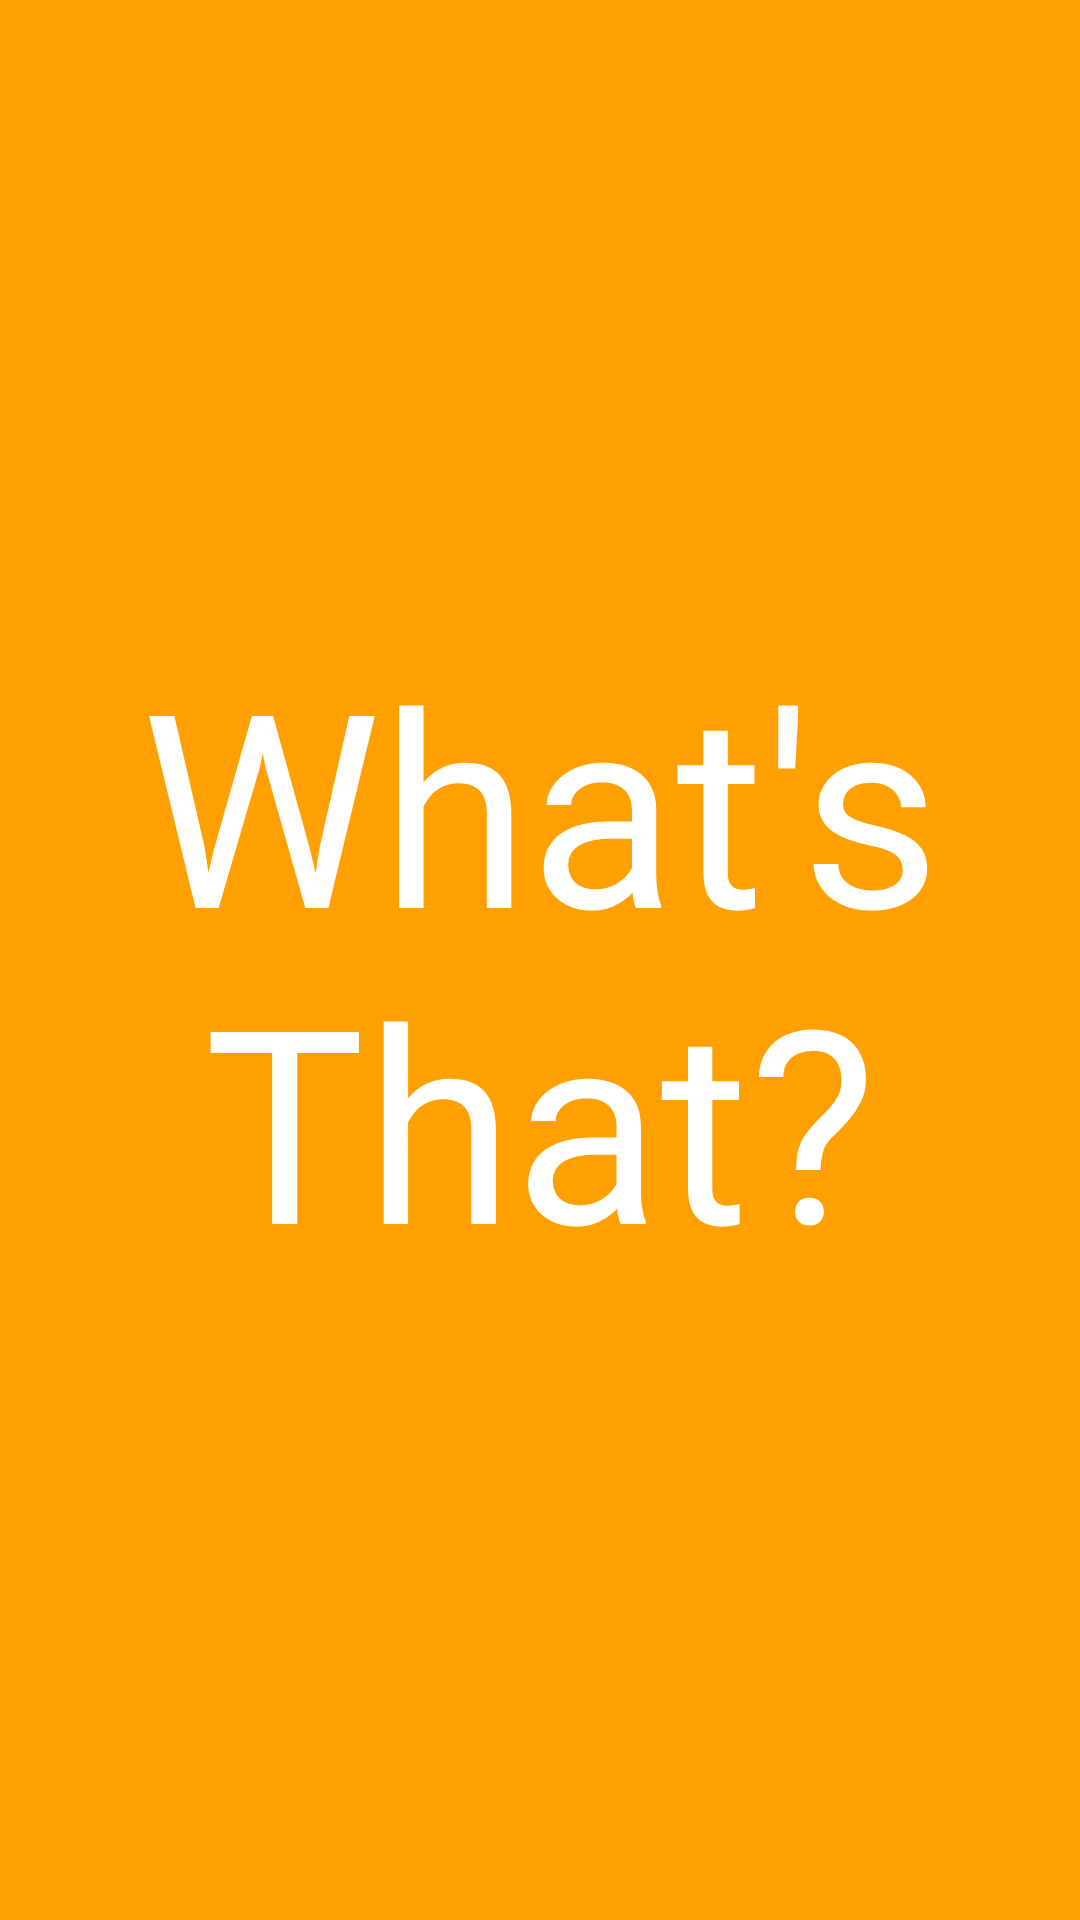

Reconstruct the res/layout file that produces this screen, plus the resources it refers to.
<!-- AndroidManifest.xml: application theme AppTheme -->
<!-- res/layout/activity_main.xml -->
<?xml version="1.0" encoding="utf-8"?>
<LinearLayout
    xmlns:android="http://schemas.android.com/apk/res/android"
    xmlns:app="http://schemas.android.com/apk/res-auto"
    xmlns:tools="http://schemas.android.com/tools"
    android:layout_width="match_parent"
    android:orientation="vertical"
    android:layout_height="match_parent"
    tools:context="com.mayanksharma.whatsthat.MainActivity"
    android:background="#FFA000">

    <TextView
        android:layout_width="match_parent"
        android:layout_height="match_parent"
        android:text="What's That?"
        android:textSize="90sp"
        android:textColor="#ffffff"
        android:gravity="center"/>

</LinearLayout>
<!-- resources referenced by this layout -->
<resources>
  <style name="AppTheme" parent="Theme.AppCompat.NoActionBar">
          
          <item name="colorPrimary">@color/colorPrimary</item>
          <item name="colorPrimaryDark">@color/colorPrimaryDark</item>
          <item name="colorAccent">@color/colorAccent</item>
      </style>
  <color name="colorPrimary">#FFA000</color>
  <color name="colorPrimaryDark">#FFA000</color>
  <color name="colorAccent">#FFA000</color>
</resources>
